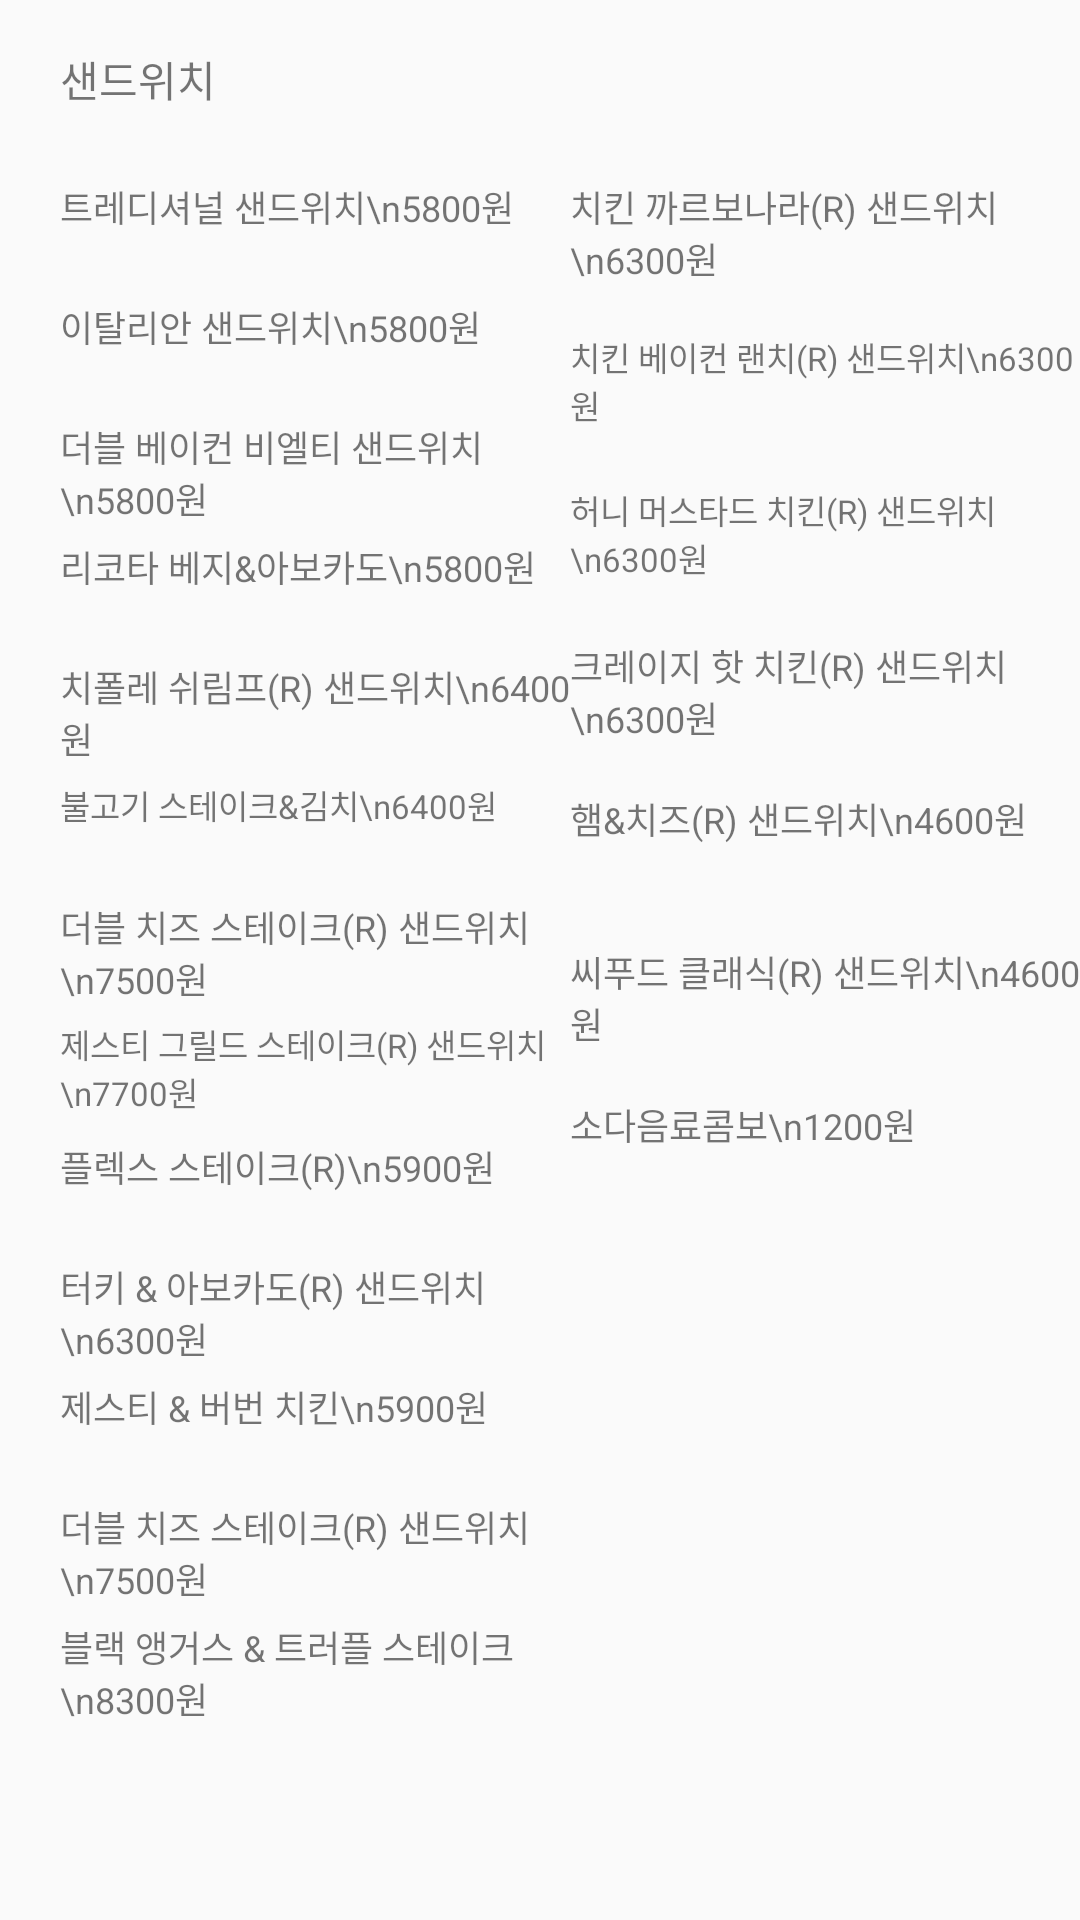

This screen was rendered from an Android layout file. Write that file and the resources it references.
<!-- AndroidManifest.xml: application theme Theme.GuruApp_1 -->
<!-- res/layout/quiznos_menu.xml -->
<?xml version="1.0" encoding="utf-8"?>
<androidx.constraintlayout.widget.ConstraintLayout xmlns:android="http://schemas.android.com/apk/res/android"
    xmlns:app="http://schemas.android.com/apk/res-auto"
    xmlns:tools="http://schemas.android.com/tools"
    android:layout_width="match_parent"
    android:layout_height="match_parent">

    <TextView
        android:id="@+id/quiz18"
        android:layout_width="170dp"
        android:layout_height="40dp"
        android:layout_marginStart="20dp"
        android:text="더블 치즈 스테이크(R) 샌드위치\n7500원"
        android:textSize="12sp"
        app:layout_constraintStart_toStartOf="parent"
        app:layout_constraintTop_toBottomOf="@+id/quiz17" />

    <TextView
        android:id="@+id/quiz19"
        android:layout_width="170dp"
        android:layout_height="40dp"
        android:layout_marginStart="20dp"
        android:text="블랙 앵거스 &amp; 트러플 스테이크\n8300원"
        android:textSize="12sp"
        app:layout_constraintStart_toStartOf="parent"
        app:layout_constraintTop_toBottomOf="@+id/quiz18" />

    <TextView
        android:id="@+id/quiz17"
        android:layout_width="170dp"
        android:layout_height="40dp"
        android:layout_marginStart="20dp"
        android:text="제스티 &amp; 버번 치킨\n5900원"
        android:textSize="12sp"
        app:layout_constraintStart_toStartOf="parent"
        app:layout_constraintTop_toBottomOf="@+id/quiz16" />

    <TextView
        android:id="@+id/quiz16"
        android:layout_width="170dp"
        android:layout_height="40dp"
        android:layout_marginStart="20dp"
        android:text="터키 &amp; 아보카도(R) 샌드위치\n6300원"
        android:textSize="12sp"
        app:layout_constraintStart_toStartOf="parent"
        app:layout_constraintTop_toBottomOf="@+id/quiz20" />

    <TextView
        android:id="@+id/quiz20"
        android:layout_width="170dp"
        android:layout_height="40dp"
        android:layout_marginStart="20dp"
        android:text="플렉스 스테이크(R)\n5900원"
        android:textSize="12sp"
        app:layout_constraintStart_toStartOf="parent"
        app:layout_constraintTop_toBottomOf="@+id/quiz8" />

    <TextView
        android:id="@+id/quiz10"
        android:layout_width="170dp"
        android:layout_height="51dp"
        android:text="치킨 베이컨 랜치(R) 샌드위치\n6300원"
        android:textSize="11sp"
        app:layout_constraintStart_toEndOf="@+id/quiz1"
        app:layout_constraintTop_toBottomOf="@+id/quiz9" />

    <TextView
        android:id="@+id/quiz11"
        android:layout_width="170dp"
        android:layout_height="51dp"
        android:text="허니 머스타드 치킨(R) 샌드위치\n6300원"
        android:textSize="11sp"
        app:layout_constraintStart_toEndOf="@+id/quiz1"
        app:layout_constraintTop_toBottomOf="@+id/quiz10" />

    <TextView
        android:id="@+id/quiz12"
        android:layout_width="170dp"
        android:layout_height="51dp"
        android:text="크레이지 핫 치킨(R) 샌드위치\n6300원"
        android:textSize="12sp"
        app:layout_constraintStart_toEndOf="@+id/quiz1"
        app:layout_constraintTop_toBottomOf="@+id/quiz11" />

    <TextView
        android:id="@+id/quiz13"
        android:layout_width="170dp"
        android:layout_height="51dp"
        android:text="햄&amp;치즈(R) 샌드위치\n4600원"
        android:textSize="12sp"
        app:layout_constraintStart_toEndOf="@+id/quiz1"
        app:layout_constraintTop_toBottomOf="@+id/quiz12" />

    <TextView
        android:id="@+id/quiz14"
        android:layout_width="170dp"
        android:layout_height="51dp"
        android:text="씨푸드 클래식(R) 샌드위치\n4600원"
        android:textSize="12sp"
        app:layout_constraintStart_toEndOf="@+id/quiz1"
        app:layout_constraintTop_toBottomOf="@+id/quiz13" />

    <TextView
        android:id="@+id/quiz15"
        android:layout_width="170dp"
        android:layout_height="51dp"
        android:text="소다음료콤보\n1200원"
        android:textSize="12sp"
        app:layout_constraintStart_toEndOf="@+id/quiz1"
        app:layout_constraintTop_toBottomOf="@+id/quiz14" />

    <TextView
        android:id="@+id/quiz7"
        android:layout_width="170dp"
        android:layout_height="40dp"
        android:layout_marginStart="20dp"
        android:text="더블 치즈 스테이크(R) 샌드위치\n7500원"
        android:textSize="12sp"
        app:layout_constraintStart_toStartOf="parent"
        app:layout_constraintTop_toBottomOf="@+id/quiz6" />

    <TextView
        android:id="@+id/quiz8"
        android:layout_width="170dp"
        android:layout_height="40dp"
        android:layout_marginStart="20dp"
        android:text="제스티 그릴드 스테이크(R) 샌드위치\n7700원"
        android:textSize="11sp"
        app:layout_constraintStart_toStartOf="parent"
        app:layout_constraintTop_toBottomOf="@+id/quiz7" />

    <TextView
        android:id="@+id/quiz6"
        android:layout_width="170dp"
        android:layout_height="40dp"
        android:layout_marginStart="20dp"
        android:text="불고기 스테이크&amp;김치\n6400원"
        android:textSize="11sp"
        app:layout_constraintStart_toStartOf="parent"
        app:layout_constraintTop_toBottomOf="@+id/quiz5" />

    <TextView
        android:id="@+id/quiz4"
        android:layout_width="170dp"
        android:layout_height="40dp"
        android:layout_marginStart="20dp"
        android:text="리코타 베지&amp;아보카도\n5800원"
        android:textSize="12sp"
        app:layout_constraintStart_toStartOf="parent"
        app:layout_constraintTop_toBottomOf="@+id/quiz3" />

    <TextView
        android:id="@+id/quiz5"
        android:layout_width="170dp"
        android:layout_height="40dp"
        android:layout_marginStart="20dp"
        android:text="치폴레 쉬림프(R) 샌드위치\n6400원"
        android:textSize="12sp"
        app:layout_constraintStart_toStartOf="parent"
        app:layout_constraintTop_toBottomOf="@+id/quiz4" />

    <TextView
        android:id="@+id/quiz3"
        android:layout_width="170dp"
        android:layout_height="40dp"
        android:layout_marginStart="20dp"
        android:text="더블 베이컨 비엘티 샌드위치\n5800원"
        android:textSize="12sp"
        app:layout_constraintStart_toStartOf="parent"
        app:layout_constraintTop_toBottomOf="@+id/quiz2" />

    <TextView
        android:id="@+id/quiz2"
        android:layout_width="170dp"
        android:layout_height="40dp"
        android:layout_marginStart="20dp"
        android:text="이탈리안 샌드위치\n5800원"
        android:textSize="12sp"
        app:layout_constraintStart_toStartOf="parent"
        app:layout_constraintTop_toBottomOf="@+id/quiz1" />

    <TextView
        android:id="@+id/quiztext"
        android:layout_width="99dp"
        android:layout_height="44dp"
        android:layout_marginStart="20dp"
        android:layout_marginTop="16dp"
        android:text="샌드위치"
        app:layout_constraintStart_toStartOf="parent"
        app:layout_constraintTop_toTopOf="parent" />

    <TextView
        android:id="@+id/quiz1"
        android:layout_width="170dp"
        android:layout_height="40dp"
        android:layout_marginStart="20dp"
        android:text="트레디셔널 샌드위치\n5800원"
        android:textSize="12sp"
        app:layout_constraintStart_toStartOf="parent"
        app:layout_constraintTop_toBottomOf="@+id/quiztext" />

    <TextView
        android:id="@+id/quiz9"
        android:layout_width="170dp"
        android:layout_height="51dp"
        android:text="치킨 까르보나라(R) 샌드위치\n6300원"
        android:textSize="12sp"
        app:layout_constraintStart_toEndOf="@+id/quiz1"
        app:layout_constraintTop_toBottomOf="@+id/quiztext" />

</androidx.constraintlayout.widget.ConstraintLayout>
<!-- resources referenced by this layout -->
<resources>
  <style name="Theme.GuruApp_1" parent="Theme.AppCompat.Light.DarkActionBar">
          
          <item name="colorPrimary">@color/main_red</item>
          <item name="colorPrimaryVariant">@color/main_red_dark</item>
          <item name="colorOnPrimary">@color/white</item>
  
          
          <item name="android:statusBarColor" tools:targetApi="l">?attr/colorPrimaryVariant</item>
          
      </style>
  <color name="main_red">#AC3030</color>
  <color name="main_red_dark">#792222</color>
  <color name="white">#FFFFFFFF</color>
</resources>
